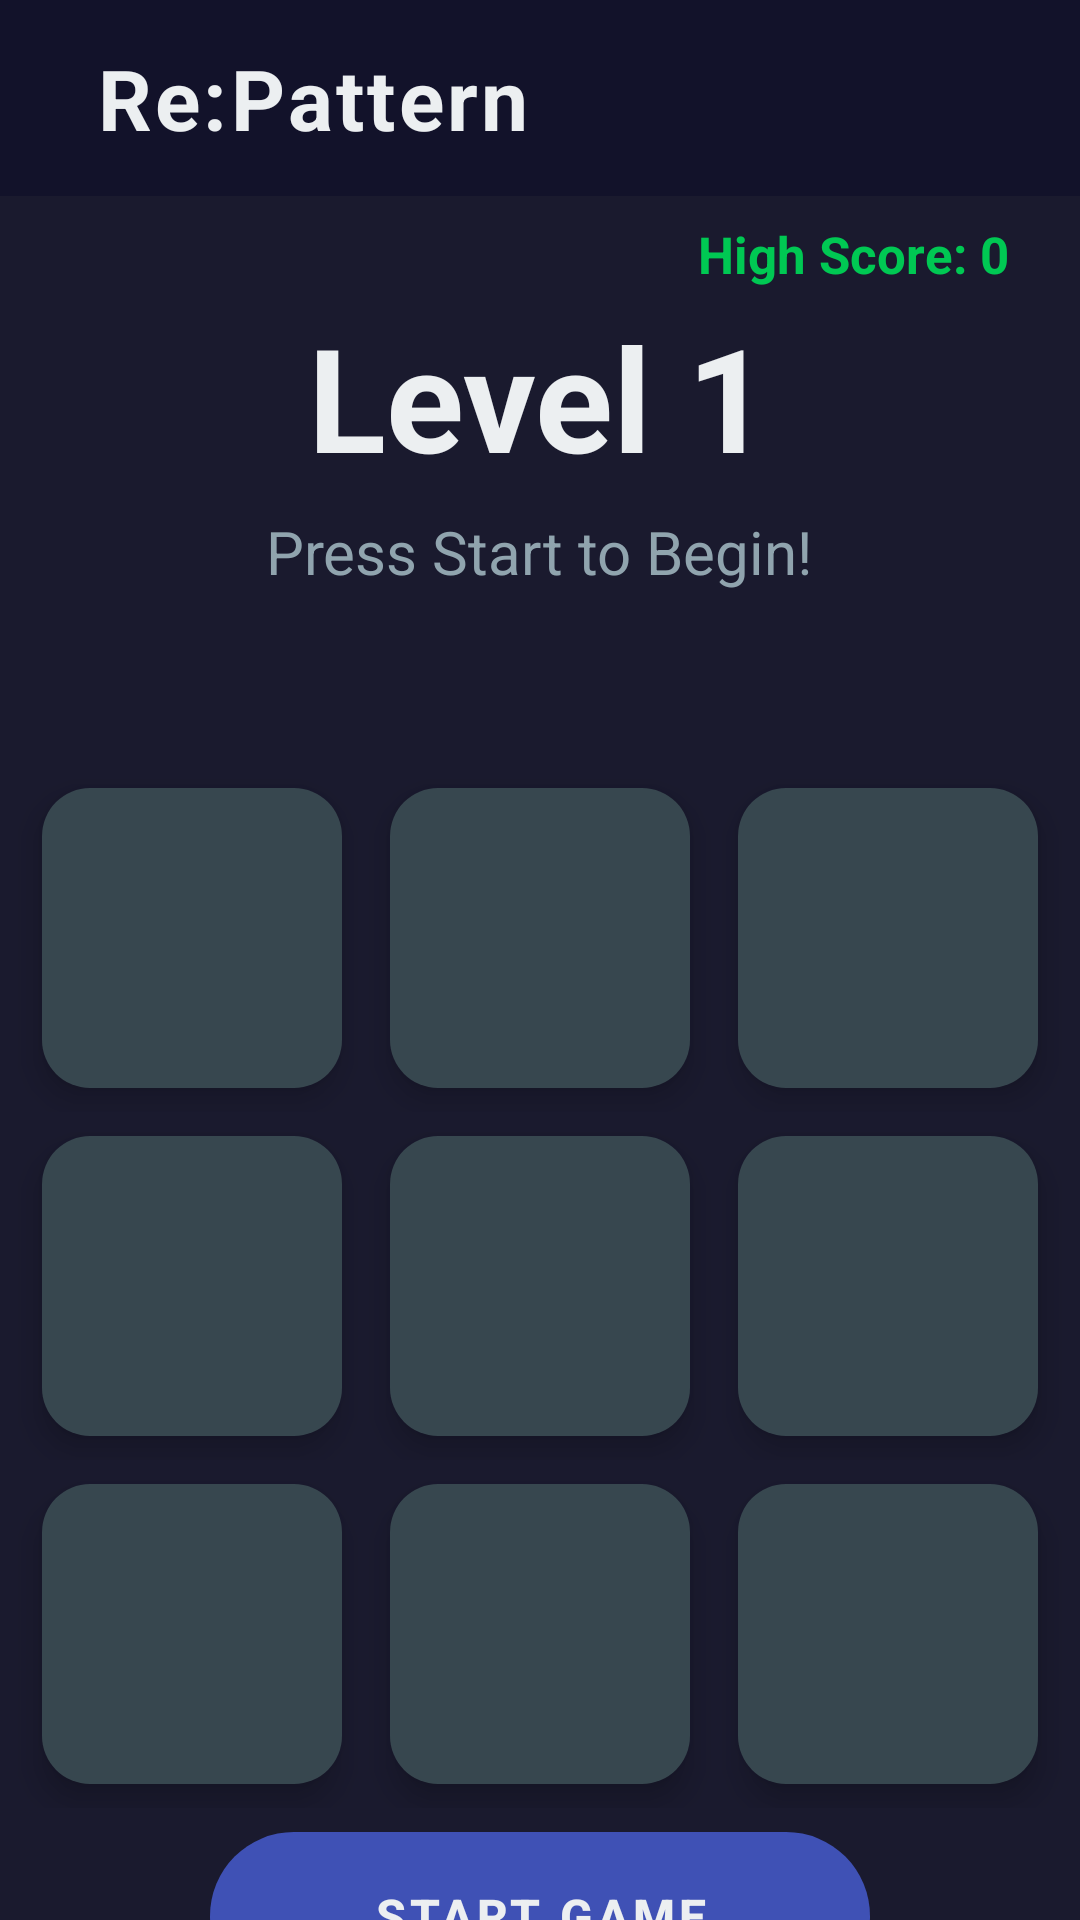

Write the Android layout XML for this screen, with the resource values it uses.
<!-- AndroidManifest.xml: activity theme Theme.PatternMemoryGame -->
<!-- res/layout/activity_main.xml -->
<?xml version="1.0" encoding="utf-8"?>
<FrameLayout
    xmlns:android="http://schemas.android.com/apk/res/android"
    android:layout_width="match_parent"
    android:layout_height="match_parent"
    android:background="@color/bg_screen">

    
    <LinearLayout
        android:layout_width="match_parent"
        android:layout_height="match_parent"
        android:orientation="vertical">

        
        <LinearLayout
            android:layout_width="match_parent"
            android:layout_height="wrap_content"
            android:orientation="horizontal"
            android:background="@color/bg_header"
            android:fitsSystemWindows="true"
            android:paddingTop="14dp"
            android:paddingBottom="14dp"
            android:paddingEnd="24dp"
            android:gravity="center_vertical">

            
            <TextView
                android:layout_width="0dp"
                android:layout_height="wrap_content"
                android:layout_weight="1"
                android:layout_marginStart="32dp"
                android:text="Re:Pattern"
                android:textSize="28sp"
                android:textColor="@color/text_primary"
                android:textStyle="bold"
                android:letterSpacing="0.04" />

        </LinearLayout>

        
        <TextView
            android:id="@+id/tvHighScore"
            android:layout_width="match_parent"
            android:layout_height="wrap_content"
            android:text="High Score: 0"
            android:textSize="17sp"
            android:textColor="@color/tile_correct"
            android:textStyle="bold"
            android:gravity="end"
            android:paddingEnd="24dp"
            android:paddingTop="8dp"
            android:paddingBottom="4dp" />

        
        <LinearLayout
            android:layout_width="match_parent"
            android:layout_height="0dp"
            android:layout_weight="1"
            android:orientation="vertical"
            android:gravity="center_horizontal">

            
            <View
                android:layout_width="match_parent"
                android:layout_height="0dp"
                android:layout_weight="1" />

            
            
            
            

            
            <TextView
                android:id="@+id/tvLevel"
                android:layout_width="wrap_content"
                android:layout_height="wrap_content"
                android:text="Level 1"
                android:textSize="48sp"
                android:textColor="@color/text_primary"
                android:textStyle="bold"
                android:gravity="center" />

            
            <TextView
                android:id="@+id/tvStatus"
                android:layout_width="wrap_content"
                android:layout_height="wrap_content"
                android:text="Press Start to Begin!"
                android:textSize="20sp"
                android:textColor="@color/text_secondary"
                android:gravity="center"
                android:layout_marginTop="6dp" />

            
            <TextView
                android:id="@+id/tvTimer"
                android:layout_width="wrap_content"
                android:layout_height="wrap_content"
                android:text=" "
                android:textSize="34sp"
                android:textColor="@color/tile_highlight"
                android:textStyle="bold"
                android:gravity="center"
                android:layout_marginTop="6dp" />

            
            
            <LinearLayout
                android:layout_width="wrap_content"
                android:layout_height="wrap_content"
                android:orientation="vertical"
                android:layout_marginTop="6dp">

                
                <LinearLayout
                    android:layout_width="wrap_content"
                    android:layout_height="wrap_content"
                    android:orientation="horizontal">

                    <View android:id="@+id/tile0" style="@style/TileButton" />
                    <View android:id="@+id/tile1" style="@style/TileButton" />
                    <View android:id="@+id/tile2" style="@style/TileButton" />
                </LinearLayout>

                
                <LinearLayout
                    android:layout_width="wrap_content"
                    android:layout_height="wrap_content"
                    android:orientation="horizontal">

                    <View android:id="@+id/tile3" style="@style/TileButton" />
                    <View android:id="@+id/tile4" style="@style/TileButton" />
                    <View android:id="@+id/tile5" style="@style/TileButton" />
                </LinearLayout>

                
                <LinearLayout
                    android:layout_width="wrap_content"
                    android:layout_height="wrap_content"
                    android:orientation="horizontal">

                    <View android:id="@+id/tile6" style="@style/TileButton" />
                    <View android:id="@+id/tile7" style="@style/TileButton" />
                    <View android:id="@+id/tile8" style="@style/TileButton" />
                </LinearLayout>

            </LinearLayout>

            
            <View
                android:layout_width="match_parent"
                android:layout_height="0dp"
                android:layout_weight="1" />

            
            <FrameLayout
                android:layout_width="match_parent"
                android:layout_height="72dp"
                android:gravity="center">

                <Button
                    android:id="@+id/btnStart"
                    android:layout_width="220dp"
                    android:layout_height="56dp"
                    android:layout_gravity="center"
                    android:text="Start Game"
                    android:textSize="16sp"
                    android:textColor="@color/text_primary"
                    android:textStyle="bold"
                    android:letterSpacing="0.08"
                    android:background="@drawable/btn_start_background"
                    android:stateListAnimator="@null"
                    android:visibility="visible" />

            </FrameLayout>

            
            <View
                android:layout_width="match_parent"
                android:layout_height="0dp"
                android:layout_weight="2" />

        </LinearLayout>

    </LinearLayout>

    
    
    <TextView
        android:id="@+id/tvCountdown"
        android:layout_width="match_parent"
        android:layout_height="match_parent"
        android:text=""
        android:textSize="80sp"
        android:textColor="@color/text_primary"
        android:textStyle="bold"
        android:gravity="center"
        android:background="#CC1A1A2E"
        android:visibility="gone" />

</FrameLayout>
<!-- resources referenced by this layout -->
<resources>
  <color name="bg_header">#12122A</color>
  <color name="bg_screen">#1A1A2E</color>
  <color name="text_primary">#ECEFF1</color>
  <color name="text_secondary">#90A4AE</color>
  <color name="tile_correct">#00C853</color>
  <color name="tile_highlight">#FFD600</color>
  <!-- drawable btn_start_background (drawable) -->
  <?xml version="1.0" encoding="utf-8"?>
  <shape xmlns:android="http://schemas.android.com/apk/res/android"
      android:shape="rectangle">
      <solid android:color="#3F51B5" />
      <corners android:radius="28dp" />
  </shape>
  <style name="TileButton">
          <item name="android:layout_width">100dp</item>
          <item name="android:layout_height">100dp</item>
          <item name="android:layout_margin">8dp</item>
          <item name="android:background">@drawable/tile_background</item>
          <item name="android:clickable">true</item>
          <item name="android:focusable">true</item>
          <item name="android:elevation">6dp</item>
      </style>
  <style name="Theme.PatternMemoryGame" parent="Theme.AppCompat.Light.NoActionBar">
          <item name="colorPrimary">@color/btn_start</item>
          <item name="colorPrimaryDark">@color/bg_header</item>
          <item name="colorAccent">@color/tile_highlight</item>
          <item name="android:windowBackground">@color/bg_screen</item>
          <item name="android:statusBarColor">@color/bg_header</item>
          <item name="android:windowDrawsSystemBarBackgrounds">true</item>
      </style>
  <!-- drawable tile_background (drawable) -->
  <?xml version="1.0" encoding="utf-8"?>
  <shape xmlns:android="http://schemas.android.com/apk/res/android"
      android:shape="rectangle">
      <solid android:color="#37474F" />
      <corners android:radius="16dp" />
  </shape>
  <color name="btn_start">#3F51B5</color>
</resources>
